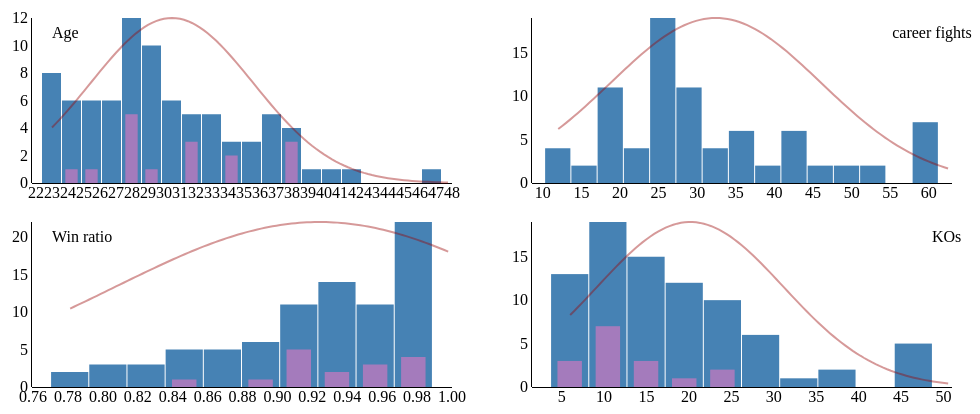
D3 v2 page, settled after 360 driven frames (6 s of simulated time); the page loaded 1 data file(s).



      var margin0 = {top: 10, right: 20, bottom: 25, left: 60}, 
          margin = {top: 10, right: 20, bottom: 25, left: 60}, 
          width = 500 - margin.left - margin.right,
          height = 200 - margin.bottom - margin.top ;



     var xAxis = d3.svg.axis()
         .tickSize(1).tickSubdivide(true)
         .ticks(20)
         .orient("bottom");

     var yAxis = d3.svg.axis()
         .ticks(5)
         .tickSize(1).tickSubdivide(true)
         .orient("left");


      d3.csv("titleholders.csv",function(data){

      var bouts=data.map(function (i){if (i.bouts > 0) return parseFloat(i.bouts)});
      var histbouts  = d3.layout.histogram()
          .bins(15)
          (bouts)

      var age=data.map(function (i){return parseInt(i.age)});
      var histage  = d3.layout.histogram()
          .bins(20)
          (age)

      var ageL=data.map(function (i){if (i.stance==1) return parseInt(i.age)});
      var histageL  = d3.layout.histogram()
          .range([d3.min(age),d3.max(age)])
          .bins(20)
          (ageL)

      var wins=data.map(function (i){if (i.bouts>0) return parseFloat(i.wins)/parseFloat(i.bouts)});
      var histwins  = d3.layout.histogram()
          .bins(10)
          (wins)

      var winsL=data.map(function (i){if (i.stance==1) return parseFloat(i.wins)/parseFloat(i.bouts)});
      var histwinsL  = d3.layout.histogram()
          .range([d3.min(wins),d3.max(wins)])
          .bins(10)
          (winsL)


      var kos=data.map(function (i){ return parseInt(i.KOs)});
      var histkos  = d3.layout.histogram()
          .bins(10)
          (kos)


      var kosL=data.map(function (i){if (i.stance==1) return parseInt(i.KOs)});
      var histkosL  = d3.layout.histogram()
          .range([d3.min(kos),d3.max(kos)])
          .bins(10)
          (kosL)



      xrngage = [d3.min(histage.map(function(d) { if (d.x > 0) return d.x - d.dx; })),d3.max(histage.map(function(d) { return d.x + d.dx; }))]


      var xage=d3.scale.linear()
         .domain(xrngage)
         .range([0,width]);                

      var yage=d3.scale.linear()
         .domain([0,d3.max(histage.map(function(i) { return i.length; }))])
         .range([0,height]);
      var yinvage=d3.scale.linear()
         .domain([d3.max(histage.map(function(i) { return i.length; })),0])
         .range([0,height]);


      xrngbouts = [d3.min(histbouts.map(function(d) { if (d.x >= 0) return d.x - d.dx; })),d3.max(histbouts.map(function(d) { return d.x + d.dx; }))]


      var xbouts=d3.scale.linear()
         .domain(xrngbouts)
         .range([0,width]);                

      var ybouts=d3.scale.linear()
         .domain([0,d3.max(histbouts.map(function(i) { return i.length; }))])
         .range([0,height]);
      var yinvbouts=d3.scale.linear()
         .domain([d3.max(histbouts.map(function(i) { return i.length; })),0])
         .range([0,height]);

      xrngwins = [d3.min(histwins.map(function(d) { if (d.x >= 0) return d.x - d.dx; })),d3.max(histwins.map(function(d) { return d.x + d.dx; }))]


      var xwins=d3.scale.linear()
         .domain(xrngwins)
         .range([0,width]);                

      var ywins=d3.scale.linear()
         .domain([0,d3.max(histwins.map(function(i) { return i.length; }))])
         .range([0,height]);
      var yinvwins=d3.scale.linear()
         .domain([d3.max(histwins.map(function(i) { return i.length; })),0])
         .range([0,height]);

      xrngkos = [d3.min(histkos.map(function(d) { if (d.x >= 0) return d.x - d.dx; })),d3.max(histkos.map(function(d) { return d.x + d.dx; }))]


      var xkos=d3.scale.linear()
         .domain(xrngkos)
         .range([0,width]);                

      var ykos=d3.scale.linear()
         .domain([0,d3.max(histkos.map(function(i) { return i.length; }))])
         .range([0,height]);
      var yinvkos=d3.scale.linear()
         .domain([d3.max(histkos.map(function(i) { return i.length; })),0])
         .range([0,height]);


///***********calculate means**************/

      var boutsmean=0, boutsstd=0.0, agemean=0.0, agestd=0.0, winsmean=0.0, winsstd=0.0,kosmean=0.0,kosstd=0.0;

      for (var i=0; i<age.length; i++) {
		if (isNaN(age[i])){
			console.log(age[i])
                } else {
		        agemean += age[i];
		        agestd += age[i]*age[i];
                }
      }
      agemean/= age.length;
      agestd /= age.length;
      agestd  = Math.sqrt(agestd - agemean*agemean);
      

      var gaa = [];			    
      step=(d3.max(age)-d3.min(age))/100
      ageh=histage.map(function (i){ return i.y});
				    
      for (i=0; i<100; i++) {
            xga = d3.min(age) + step*i;
            yga = Math.exp(-(xga-agemean)*(xga-agemean)/(2.0*agestd*agestd))
            gaa.push({"x" : xga, "y" : d3.max(ageh)*yga});
      }

      for (var i=0; i<bouts.length; i++) {
		if (isNaN(bouts[i])){
			console.log(bouts[i])
                } else {
		        boutsmean += bouts[i];
		        boutsstd += bouts[i]*bouts[i];
                }
      }
      boutsmean/= bouts.length;
      boutsstd /= bouts.length;
      boutsstd  = Math.sqrt(boutsstd - boutsmean*boutsmean);
      

      var gab = [];			    
      step=(d3.max(bouts)-d3.min(bouts))/100
      boutsh=histbouts.map(function (i){ return i.y});
      console.log(boutsmean,boutsstd, d3.max(boutsh));
				  
				    
      for (i=0; i<100; i++) {
            xga = d3.min(bouts) + step*i;
            yga = Math.exp(-(xga-boutsmean)*(xga-boutsmean)/(2.0*boutsstd*boutsstd));
            gab.push({"x" : xga, "y" : d3.max(boutsh)*yga});
      }

      for (var i=0; i<wins.length; i++) {
		if (isNaN(wins[i])){
			console.log(wins[i])
                } else {
           		winsmean += wins[i];
 	        	winsstd += wins[i]*wins[i];
                }
      }
      winsmean/= wins.length;
      winsstd /= wins.length;
      winsstd  = Math.sqrt(winsstd - winsmean*winsmean);
      

      var gaw = [];			    
      step=(d3.max(wins)-d3.min(wins))/100
      winsh=histwins.map(function (i){ return i.y});
      console.log(winsmean,winsstd, d3.max(winsh));
				  
				    
      for (i=0; i<100; i++) {
            xga = d3.min(wins) + step*i;
            yga = Math.exp(-(xga-winsmean)*(xga-winsmean)/(2.0*winsstd*winsstd));
            gaw.push({"x" : xga, "y" : d3.max(winsh)*yga});
      }

      for (var i=0; i<kos.length; i++) {
		if (isNaN(kos[i])){
			console.log(kos[i])
		}else{
			kosmean += kos[i];
			kosstd += kos[i]*kos[i];
		}
      }
      kosmean/= kos.length;
      kosstd /= kos.length;
      kosstd  = Math.sqrt(kosstd - kosmean*kosmean);
      

      var gak = [];			    
      step=(d3.max(kos)-d3.min(kos))/100
      kosh=histkos.map(function (i){ return i.y});
      console.log(kosmean,kosstd, d3.max(kosh));
				  
				    
      for (i=0; i<100; i++) {
            xga = d3.min(kos) + step*i;
            yga = Math.exp(-(xga-kosmean)*(xga-kosmean)/(2.0*kosstd*kosstd));
            gak.push({"x" : xga, "y" : d3.max(kosh)*yga});
      }




     var canvasage = d3.select("body").append("svg")
          .attr("width",(width+margin.left+margin.right))
          .attr("height",(height+margin.bottom+margin.top))
          .append("g")
             .attr("transform","translate("+margin.left+","+margin.top+")");
      canvasage.append("text")
          .attr("x", 20)
          .attr("y", 20)
          .attr("fill","#000")
          .attr("text-anchor","right")
          .text("Age")

      var xaxage = canvasage.append("g")
         .attr("class","x axis")
          .attr("transform","translate (0,"+height+")")
          .call(xAxis
            .scale(xage));
      var yaxage = canvasage.append("g")
         .attr("class","y axis")
          .call(yAxis
            .scale(yinvage));
     

     var barsage = canvasage.selectAll(".bar")
          .data(histage)
          .enter()
          .append("g");


     var varlinea = d3.svg.line()
         .x(function(d) { return xage(d.x);})
         .y(function(d) { return height-yage(d.y);})
         .interpolate("linear");

      canvasage.append("path")
       	.style("stroke","#990000")
	.style("stroke-width", 2)
	.attr("x", margin.left)
	.attr("y", margin.top)
	.attr("stroke-opacity", 0.4)
	.attr("fill-opacity", 0)
	.attr("d", varlinea(gaa));


     barsage.append("rect")
          .attr("x",function(d){return xage(d.x-d.dx/2); })
          .attr("y",function(d){return height-yage(d.y);})
          .attr("width", function(d){return width*d.dx/(xrngage[1]-xrngage[0])-1; })
          .attr("height",function(d){return yage(d.y); }) 
          .attr("fill","steelblue")
          .on("mouseover", function(d,i) {
            d3.select("#a" + String(i))
               .transition().duration(500)
               .attr("y",function(d){return height-yage(d.y);})
               .attr("font-size","10px");
          })
          .on("mouseout", function(d,i) {
            d3.select("#a" + String(i))
               .transition().duration(500)
               .attr("y",height)
               .attr("font-size","0px");
          });

     var barsageL = canvasage.selectAll(".bar")
          .data(histageL)
          .enter()
          .append("g")
     barsageL.append("rect")
          .attr("x",function(d){return xage(d.x-d.dx*1.0/3.0); })
          .attr("y",function(d){return height-yage(d.y);})
          .attr("width", function(d){return width*d.dx/3.0*2.0/(xrngage[1]-xrngage[0])-1; })
          .attr("height",function(d){return yage(d.y); }) 
          .attr("fill","#e377c2")
          .attr("fill-opacity", 0.6);

     barsage.append("text")
          .attr("id", function(d,i){return "a" + String(i);})
	  .attr("x",function(d){return xage(d.x); })
          .attr("y",height)
          .attr("fill","#fff")
          .attr("dy","10px")
          .attr("font-size","0px")
          .attr("text-anchor","middle")
          .text(function (d){return d.y;})
          .on("mouseover", function(d,i) {
            d3.select("#a" + String(i))
               .transition().duration(100)
               .attr("y",function(d){return height-yage(d.y);})
               .attr("font-size","10px");
          })
          .on("mouseout", function(d,i) {
            d3.select("#a" + String(i))
               .transition().duration(100)
               .attr("y",height)
               .attr("font-size","0px");
          });


     var canvasbouts = d3.select("body").append("svg")
          .attr("width",(width+margin.left+margin.right))
          .attr("height",(height+margin.bottom+margin.top))
          .append("g")
             .attr("transform","translate("+(margin.left)+","+margin.top+")");
      canvasbouts.append("text")
          .attr("x", width-20)
          .attr("y", 20)
          .attr("fill","#000")
          .attr("text-anchor","middle")
          .text("career fights");

      var xaxbouts = canvasbouts.append("g")
         .attr("class","x axis")
          .attr("transform","translate (0,"+height+")")
          .call(xAxis
             .ticks(10)
             .scale(xbouts));
      var yaxbouts = canvasbouts.append("g")
         .attr("class","y axis")
          .call(yAxis
             .scale(yinvbouts));
     

     var barsbouts = canvasbouts.selectAll(".bar")
          .data(histbouts)
          .enter()
          .append("g")

     var varlineb = d3.svg.line()
         .x(function(d) { return xbouts(d.x);})
         .y(function(d) { return height-ybouts(d.y);})
         .interpolate("linear");
      for (var i=0; i<gab.length; i++) {
	console.log(xbouts(gab[i].x), height-ybouts(gab[i].y));
      }
      canvasbouts.append("path")
       	.style("stroke","#990000")
	.style("stroke-width", 2)
	.attr("x", margin.left)
	.attr("y", margin.top)
	.attr("stroke-opacity", 0.4)
	.attr("fill-opacity", 0)
	.attr("d", varlineb(gab));

     barsbouts.append("rect")
          .attr("x",function(d){return xbouts(d.x-d.dx/2); })
          .attr("y",function(d){return height-ybouts(d.y);})
          .attr("width", function(d){return width*d.dx/(xrngbouts[1]-xrngbouts[0])-1; })
          .attr("height",function(d){return ybouts(d.y); }) 
          .attr("fill","steelblue")
          .on("mouseover", function(d,i) {
            d3.select("#b" + String(i))
               .transition().duration(500)
               .attr("y",function(d){return height-ybouts(d.y);})
               .attr("font-size","10px");
          })
          .on("mouseout", function(d,i) {
            d3.select("#b" + String(i))
               .transition().duration(500)
               .attr("y",height)
               .attr("font-size","0px");
          });


     barsbouts.append("text")
          .attr("id", function(d,i){return "b" + String(i);})
	  .attr("x",function(d){return xbouts(d.x); })
          .attr("y",height)
          .attr("fill","#fff")
          .attr("dy","10px")
          .attr("font-size","0px")
          .attr("text-anchor","middle")
          .text(function (d){return d.y;})
          .on("mouseover", function(d,i) {
            d3.select("#b" + String(i))
               .transition().duration(100)
               .attr("y",function(d){return height-ybouts(d.y);})
               .attr("font-size","10px");
          })
          .on("mouseout", function(d,i) {
            d3.select("#b" + String(i))
               .transition().duration(100)
               .attr("y",height)
               .attr("font-size","0px");
          });


    var canvaswins = d3.select("body").append("svg")
          .attr("width",(width+margin.left+margin.right))
          .attr("height",(height+margin.bottom+margin.top))
          .append("g")
             .attr("transform","translate("+(margin.left)+","+margin.top+")");
      canvaswins.append("text")
          .attr("x", 20)
          .attr("y", 20)
          .attr("fill","#000")
          .attr("text-anchor","right")
          .text("Win ratio");

      var xaxwins = canvaswins.append("g")
         .attr("class","x axis")
          .attr("transform","translate (0,"+height+")")
          .call(xAxis 
             .scale(xwins));
      var yaxwins = canvaswins.append("g")
         .attr("class","y axis")
          .call(yAxis
             .scale(yinvwins));
     

     var barswins = canvaswins.selectAll(".bar")
          .data(histwins)
          .enter()
          .append("g")

     var varlinew = d3.svg.line()
         .x(function(d) { return xwins(d.x);})
         .y(function(d) { return height-ywins(d.y);})
         .interpolate("linear");

      canvaswins.append("path")
       	.style("stroke","#990000")
	.style("stroke-width", 2)
	.attr("x", margin.left)
	.attr("y", margin.top)
	.attr("stroke-opacity", 0.4)
	.attr("fill-opacity", 0)
	.attr("d", varlinew(gaw));


     barswins.append("rect")
          .attr("x",function(d){return xwins(d.x-d.dx/2); })
          .attr("y",function(d){return height-ywins(d.y);})
          .attr("width", function(d){return width*d.dx/(xrngwins[1]-xrngwins[0])-1; })
          .attr("height",function(d){return ywins(d.y); }) 
          .attr("fill","steelblue")
          .on("mouseover", function(d,i) {
            d3.select("#w" + String(i))
               .transition().duration(500)
               .attr("y",function(d){return height-ywins(d.y);})
               .attr("font-size","10px");
          })
          .on("mouseout", function(d,i) {
            d3.select("#w" + String(i))
               .transition().duration(500)
               .attr("y",height)
               .attr("font-size","0px");
          });


     barswins.append("text")
          .attr("id", function(d,i){return "w" + String(i);})
	  .attr("x",function(d){return xwins(d.x); })
          .attr("y",height)
          .attr("fill","#fff")
          .attr("dy","10px")
          .attr("font-size","0px")
          .attr("text-anchor","middle")
          .text(function (d){return d.y;})
          .on("mouseover", function(d,i) {
            d3.select("#w" + String(i))
               .transition().duration(100)
               .attr("y",function(d){return height-ywins(d.y);})
               .attr("font-size","10px");
          })
          .on("mouseout", function(d,i) {
            d3.select("#w" + String(i))
               .transition().duration(100)
               .attr("y",height)
               .attr("font-size","0px");
          });

     var barswinsL = canvaswins.selectAll(".bar")
          .data(histwinsL)
          .enter()
          .append("g")
     barswinsL.append("rect")
          .attr("x",function(d){return xwins(d.x-d.dx*1.0/3.0); })
          .attr("y",function(d){return height-ywins(d.y);})
          .attr("width", function(d){return width*d.dx/3.0*2.0/(xrngwins[1]-xrngwins[0])-1; })
          .attr("height",function(d){return ywins(d.y); }) 
          .attr("fill","#e377c2")
          .attr("fill-opacity", 0.6);

    var canvaskos = d3.select("body").append("svg")
          .attr("width",(width+margin.left+margin.right))
          .attr("height",(height+margin.bottom+margin.top))
          .append("g")
             .attr("transform","translate("+(margin.left)+","+margin.top+")");
        canvaskos.append("text")
          .attr("x", width-20)
          .attr("y", 20)
          .attr("fill","#000")
          .attr("text-anchor","right")
          .text("KOs");



      var xaxkos = canvaskos.append("g")
         .attr("class","x axis")
          .attr("transform","translate (0,"+height+")")
          .call(xAxis 
             .scale(xkos));
      var yaxkos = canvaskos.append("g")
         .attr("class","y axis")
          .call(yAxis
             .scale(yinvkos));
     

     var barskos = canvaskos.selectAll(".bar")
          .data(histkos)
          .enter()
          .append("g");

     var varlinek = d3.svg.line()
         .x(function(d) { return xkos(d.x);})
         .y(function(d) { return height-ykos(d.y);})
         .interpolate("linear");

      canvaskos.append("path")
       	.style("stroke","#990000")
	.style("stroke-width", 2)
	.attr("x", margin.left)
	.attr("y", margin.top)
	.attr("stroke-opacity", 0.4)
	.attr("fill-opacity", 0)
	.attr("d", varlinek(gak));

     barskos.append("rect")
          .attr("x",function(d){return xkos(d.x-d.dx/2); })
          .attr("y",function(d){return height-ykos(d.y);})
          .attr("width", function(d){return width*d.dx/(xrngkos[1]-xrngkos[0])-1; })
          .attr("height",function(d){return ykos(d.y); }) 
          .attr("fill","steelblue")
          .on("mouseover", function(d,i) {
            d3.select("#k" + String(i))
               .transition().duration(500)
               .attr("y",function(d){return height-ykos(d.y);})
               .attr("font-size","10px");
          })
          .on("mouseout", function(d,i) {
            d3.select("#k" + String(i))
               .transition().duration(500)
               .attr("y",height)
               .attr("font-size","0px");
          });


     barskos.append("text")
          .attr("id", function(d,i){return "k" + String(i);})
	  .attr("x",function(d){return xkos(d.x); })
          .attr("y",height)
          .attr("fill","#fff")
          .attr("dy","10px")
          .attr("font-size","0px")
          .attr("text-anchor","middle")
          .text(function (d){return d.y;})
          .on("mouseover", function(d,i) {
            d3.select("#k" + String(i))
               .transition().duration(100)
               .attr("y",function(d){return height-ykos(d.y);})
               .attr("font-size","10px");
          })
          .on("mouseout", function(d,i) {
            d3.select("#k" + String(i))
               .transition().duration(100)
               .attr("y",height)
               .attr("font-size","0px");
          });


     var barskosL = canvaskos.selectAll(".bar")
          .data(histkosL)
          .enter()
          .append("g")
     barskosL.append("rect")
          .attr("x",function(d){return xkos(d.x-d.dx*1.0/3.0); })
          .attr("y",function(d){return height-ykos(d.y);})
          .attr("width", function(d){return width*d.dx/3.0*2.0/(xrngkos[1]-xrngkos[0])-1; })
          .attr("height",function(d){return ykos(d.y); }) 
          .attr("fill","#e377c2")
          .attr("fill-opacity", 0.6);
      
      })
    

### data: titleholders.csv
age, bouts, wins, stance, KOs, 
37.0, 63.0, 60.0, 0.0, 51.0, 
42.0, 47.0, 45.0, 0.0, 41.0, 
37.0, 63.0, 60.0, 0.0, 51.0, 
37.0, 63.0, 60.0, 0.0, 51.0, 
37.0, 63.0, 60.0, 0.0, 51.0, 
37.0, 63.0, 60.0, 0.0, 51.0, 
28.0, 27.0, 26.0, 1.0, 13.0, 
31.0, 51.0, 48.0, 0.0, 34.0, 
28.0, 27.0, 26.0, 1.0, 13.0, 
41.0, 44.0, 39.0, 0.0, 31.0, 
28.0, -99.0, 34.0, 0.0, 25.0, 
40.0, 38.0, 33.0, 0.0, 28.0, 
35.0, 22.0, 21.0, 1.0, 18.0, 
35.0, 22.0, 21.0, 1.0, 18.0, 
48.0, 63.0, 53.0, 0.0, 32.0, 
29.0, 14.0, 13.0, 0.0, 8.0, 
26.0, 26.0, 26.0, 0.0, 12.0, 
25.0, 26.0, 23.0, 0.0, 13.0, 
29.0, 26.0, 26.0, 0.0, 14.0, 
34.0, 39.0, 32.0, 0.0, 21.0, 
36.0, 33.0, 31.0, 0.0, 22.0, 
29.0, 26.0, 26.0, 0.0, 14.0, 
32.0, 48.0, 45.0, 0.0, 26.0, 
25.0, 23.0, 21.0, 1.0, 13.0, 
38.0, 55.0, 51.0, 1.0, 28.0, 
38.0, 55.0, 51.0, 1.0, 28.0, 
32.0, 30.0, 29.0, 0.0, 15.0, 
31.0, 27.0, 27.0, 0.0, 24.0, 
30.0, 29.0, 29.0, 0.0, 21.0, 
31.0, 27.0, 27.0, 0.0, 24.0, 
23.0, 43.0, 42.0, 0.0, 31.0, 
23.0, 43.0, 42.0, 0.0, 31.0, 
35.0, 30.0, 25.0, 0.0, 11.0, 
23.0, 43.0, 42.0, 0.0, 31.0, 
28.0, 27.0, 26.0, 0.0, 20.0, 
36.0, 44.0, 44.0, 0.0, 26.0, 
36.0, 44.0, 44.0, 0.0, 26.0, 
26.0, 26.0, 25.0, 1.0, 14.0, 
24.0, 27.0, 27.0, 0.0, 22.0, 
29.0, 31.0, 30.0, 0.0, 12.0, 
25.0, 26.0, 26.0, 0.0, 16.0, 
25.0, 26.0, 26.0, 0.0, 16.0, 
29.0, 35.0, 31.0, 0.0, 16.0, 
25.0, 26.0, 26.0, 0.0, 16.0, 
39.0, 62.0, 55.0, 0.0, 40.0, 
24.0, 27.0, 27.0, 0.0, 22.0, 
26.0, 36.0, 33.0, 0.0, 13.0, 
31.0, 22.0, 18.0, 0.0, 8.0, 
30.0, 38.0, 36.0, 0.0, 11.0, 
26.0, 33.0, 30.0, 0.0, 23.0, 
29.0, 29.0, 25.0, 1.0, 19.0, 
27.0, 23.0, 21.0, 0.0, 11.0, 
33.0, 21.0, 20.0, 0.0, 17.0, 
30.0, 29.0, 26.0, 0.0, 15.0, 
27.0, 19.0, 19.0, 0.0, 12.0, 
25.0, 32.0, 32.0, 0.0, 27.0, 
27.0, 27.0, 26.0, 0.0, 14.0, 
27.0, 17.0, 17.0, 0.0, 8.0, 
33.0, 51.0, 48.0, 0.0, 22.0, 
32.0, 12.0, 12.0, 1.0, 8.0, 
... 23 more rows